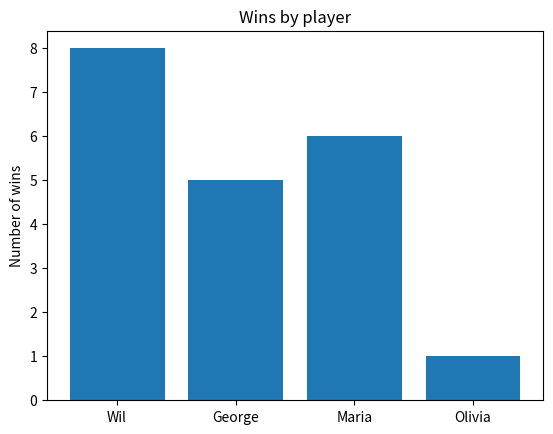

Source code (Python):
import matplotlib.pyplot as plt

players = ['Wil', 'George', 'Maria', 'Olivia']
wins = [8, 5, 6, 1]

# prepare the graph
plt.title('Wins by player')
plt.bar(players, wins)
plt.ylabel('Number of wins')

# display graph
plt.show()
